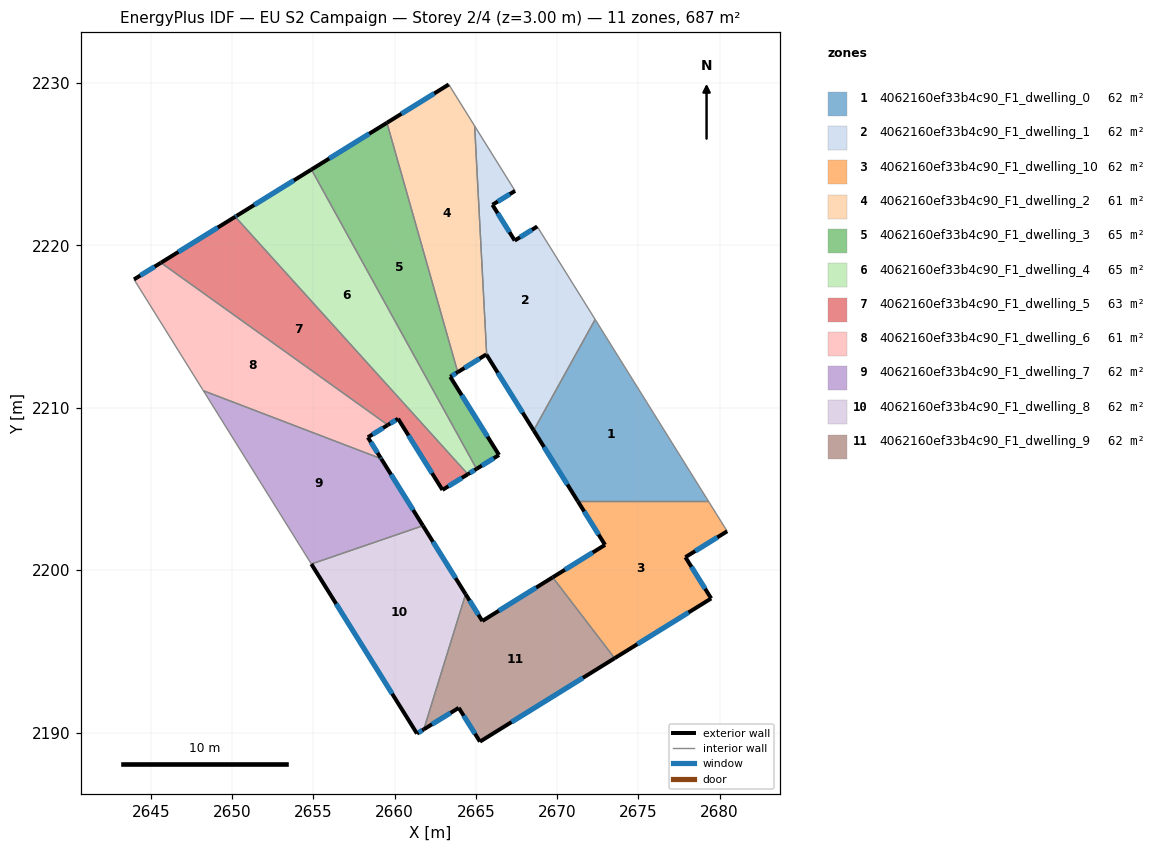
=== STOREY PLAN SPEC (per zone: floor XY polygon, exterior-wall plan segments, windows/doors) ===
zone 1: 4062160ef33b4c90_F1_dwelling_0  (62.5 m²)
  floor: (2672.34, 2215.44) (2679.31, 2204.25) (2671.27, 2204.25) (2668.56, 2208.61)
  exterior wall: (2668.56, 2208.61) – (2671.27, 2204.25)  [5.1 m]
    window: (2669.19, 2207.58) – (2670.63, 2205.27)  [4.3 m²]
  interior walls: 3
zone 2: 4062160ef33b4c90_F1_dwelling_1  (62.3 m²)
  floor: (2667.41, 2223.35) (2666.02, 2222.49) (2667.39, 2220.29) (2668.78, 2221.16) (2672.34, 2215.44) (2668.56, 2208.61) (2665.67, 2213.25) (2664.92, 2227.34)
  exterior wall: (2668.78, 2221.16) – (2667.39, 2220.29)  [1.6 m]
    window: (2668.45, 2220.95) – (2667.72, 2220.49)  [1.4 m²]
  exterior wall: (2665.67, 2213.25) – (2668.56, 2208.61)  [5.5 m]
    window: (2666.34, 2212.16) – (2667.88, 2209.70)  [4.6 m²]
  exterior wall: (2666.02, 2222.49) – (2667.41, 2223.35)  [1.6 m]
    window: (2666.35, 2222.69) – (2667.09, 2223.15)  [1.4 m²]
  exterior wall: (2667.39, 2220.29) – (2666.02, 2222.49)  [2.6 m]
    window: (2667.07, 2220.81) – (2666.34, 2221.97)  [2.2 m²]
  interior walls: 4
zone 3: 4062160ef33b4c90_F1_dwelling_10  (62.5 m²)
  floor: (2679.31, 2204.25) (2680.47, 2202.40) (2677.90, 2200.80) (2679.48, 2198.26) (2673.54, 2194.58) (2669.73, 2199.56) (2672.95, 2201.56) (2671.27, 2204.25)
  exterior wall: (2679.48, 2198.26) – (2677.90, 2200.80)  [3.0 m]
    window: (2679.11, 2198.86) – (2678.27, 2200.21)  [2.5 m²]
  exterior wall: (2673.54, 2194.58) – (2679.48, 2198.26)  [7.0 m]
    window: (2674.94, 2195.45) – (2678.09, 2197.40)  [5.9 m²]
  exterior wall: (2672.95, 2201.56) – (2669.73, 2199.56)  [3.8 m]
    window: (2672.19, 2201.09) – (2670.48, 2200.03)  [3.2 m²]
  exterior wall: (2671.27, 2204.25) – (2672.95, 2201.56)  [3.2 m]
    window: (2671.67, 2203.62) – (2672.55, 2202.19)  [2.7 m²]
  exterior wall: (2677.90, 2200.80) – (2680.47, 2202.40)  [3.0 m]
    window: (2678.50, 2201.18) – (2679.86, 2202.02)  [2.6 m²]
  interior walls: 3
zone 4: 4062160ef33b4c90_F1_dwelling_2  (60.6 m²)
  floor: (2663.33, 2229.90) (2664.92, 2227.34) (2665.67, 2213.25) (2665.64, 2213.28) (2663.88, 2212.19) (2659.53, 2227.54)
  exterior wall: (2665.64, 2213.28) – (2665.67, 2213.25)  [0.0 m]
  exterior wall: (2663.88, 2212.19) – (2665.64, 2213.28)  [2.1 m]
    window: (2664.30, 2212.45) – (2665.23, 2213.03)  [1.7 m²]
  exterior wall: (2663.33, 2229.90) – (2659.53, 2227.54)  [4.5 m]
    window: (2662.44, 2229.34) – (2660.42, 2228.09)  [3.8 m²]
  interior walls: 3
zone 5: 4062160ef33b4c90_F1_dwelling_3  (64.6 m²)
  floor: (2659.53, 2227.54) (2663.88, 2212.19) (2663.42, 2211.90) (2666.42, 2207.09) (2665.04, 2206.24) (2654.88, 2224.66)
  exterior wall: (2665.04, 2206.24) – (2666.42, 2207.09)  [1.6 m]
    window: (2665.37, 2206.44) – (2666.10, 2206.89)  [1.4 m²]
  exterior wall: (2659.53, 2227.54) – (2654.88, 2224.66)  [5.5 m]
    window: (2658.43, 2226.86) – (2655.97, 2225.34)  [4.6 m²]
  exterior wall: (2663.42, 2211.90) – (2663.88, 2212.19)  [0.5 m]
    window: (2663.53, 2211.97) – (2663.78, 2212.12)  [0.5 m²]
  exterior wall: (2666.42, 2207.09) – (2663.42, 2211.90)  [5.7 m]
    window: (2665.72, 2208.22) – (2664.13, 2210.77)  [4.8 m²]
  interior walls: 2
zone 6: 4062160ef33b4c90_F1_dwelling_4  (64.6 m²)
  floor: (2654.88, 2224.66) (2665.04, 2206.24) (2664.51, 2205.91) (2650.19, 2221.76) (2650.27, 2221.81)
  exterior wall: (2654.88, 2224.66) – (2650.27, 2221.81)  [5.4 m]
    window: (2653.80, 2223.99) – (2651.35, 2222.48)  [4.6 m²]
  exterior wall: (2664.51, 2205.91) – (2665.04, 2206.24)  [0.6 m]
    window: (2664.63, 2205.99) – (2664.92, 2206.16)  [0.5 m²]
  exterior wall: (2650.27, 2221.81) – (2650.19, 2221.76)  [0.1 m]
    window: (2650.25, 2221.80) – (2650.21, 2221.77)  [0.1 m²]
  interior walls: 2
zone 7: 4062160ef33b4c90_F1_dwelling_5  (62.8 m²)
  floor: (2660.21, 2209.33) (2659.58, 2208.94) (2645.62, 2218.93) (2650.19, 2221.76) (2664.51, 2205.91) (2662.94, 2204.94)
  exterior wall: (2650.19, 2221.76) – (2645.62, 2218.93)  [5.4 m]
    window: (2649.11, 2221.09) – (2646.69, 2219.59)  [4.5 m²]
  exterior wall: (2662.94, 2204.94) – (2664.51, 2205.91)  [1.8 m]
    window: (2663.31, 2205.17) – (2664.14, 2205.68)  [1.6 m²]
  exterior wall: (2660.21, 2209.33) – (2662.94, 2204.94)  [5.2 m]
    window: (2660.85, 2208.30) – (2662.30, 2205.97)  [4.4 m²]
  exterior wall: (2659.58, 2208.94) – (2660.21, 2209.33)  [0.7 m]
    window: (2659.73, 2209.03) – (2660.06, 2209.23)  [0.6 m²]
  interior walls: 2
zone 8: 4062160ef33b4c90_F1_dwelling_6  (60.9 m²)
  floor: (2659.58, 2208.94) (2658.35, 2208.18) (2659.13, 2206.93) (2659.17, 2206.86) (2648.23, 2211.05) (2648.18, 2211.12) (2643.96, 2217.90) (2645.62, 2218.93)
  exterior wall: (2645.62, 2218.93) – (2643.96, 2217.90)  [2.0 m]
    window: (2645.23, 2218.68) – (2644.35, 2218.14)  [1.6 m²]
  exterior wall: (2658.35, 2208.18) – (2659.58, 2208.94)  [1.4 m]
    window: (2658.64, 2208.36) – (2659.29, 2208.76)  [1.2 m²]
  exterior wall: (2659.13, 2206.93) – (2658.35, 2208.18)  [1.5 m]
    window: (2658.95, 2207.22) – (2658.53, 2207.89)  [1.2 m²]
  exterior wall: (2659.17, 2206.86) – (2659.13, 2206.93)  [0.1 m]
    window: (2659.16, 2206.88) – (2659.14, 2206.91)  [0.1 m²]
  interior walls: 4
zone 9: 4062160ef33b4c90_F1_dwelling_7  (61.7 m²)
  floor: (2659.17, 2206.86) (2661.74, 2202.74) (2654.87, 2200.38) (2648.23, 2211.05)
  exterior wall: (2661.74, 2202.74) – (2659.17, 2206.86)  [4.9 m]
    window: (2661.14, 2203.71) – (2659.78, 2205.89)  [4.1 m²]
  interior walls: 3
zone 10: 4062160ef33b4c90_F1_dwelling_8  (62.5 m²)
  floor: (2661.74, 2202.74) (2664.37, 2198.53) (2661.79, 2190.21) (2661.37, 2189.95) (2654.87, 2200.38)
  exterior wall: (2664.37, 2198.53) – (2661.74, 2202.74)  [5.0 m]
    window: (2663.75, 2199.51) – (2662.36, 2201.75)  [4.2 m²]
  exterior wall: (2661.37, 2189.95) – (2661.79, 2190.21)  [0.5 m]
    window: (2661.47, 2190.01) – (2661.70, 2190.15)  [0.4 m²]
  exterior wall: (2654.87, 2200.38) – (2661.37, 2189.95)  [12.3 m]
    window: (2656.40, 2197.93) – (2659.85, 2192.40)  [10.4 m²]
  interior walls: 2
zone 11: 4062160ef33b4c90_F1_dwelling_9  (62.5 m²)
  floor: (2669.73, 2199.56) (2673.54, 2194.58) (2665.25, 2189.45) (2663.95, 2191.53) (2661.79, 2190.21) (2664.37, 2198.53) (2665.40, 2196.88)
  exterior wall: (2661.79, 2190.21) – (2663.95, 2191.53)  [2.5 m]
    window: (2662.30, 2190.52) – (2663.44, 2191.22)  [2.1 m²]
  exterior wall: (2665.40, 2196.88) – (2664.37, 2198.53)  [1.9 m]
    window: (2665.15, 2197.26) – (2664.61, 2198.14)  [1.6 m²]
  exterior wall: (2669.73, 2199.56) – (2665.40, 2196.88)  [5.1 m]
    window: (2668.71, 2198.93) – (2666.41, 2197.51)  [4.3 m²]
  exterior wall: (2665.25, 2189.45) – (2673.54, 2194.58)  [9.8 m]
    window: (2667.20, 2190.66) – (2671.59, 2193.38)  [8.2 m²]
  exterior wall: (2663.95, 2191.53) – (2665.25, 2189.45)  [2.5 m]
    window: (2664.25, 2191.04) – (2664.94, 2189.94)  [2.1 m²]
  interior walls: 2

=== DERIVED (storey summary) ===
Building: EU S2 Campaign
Storey: 2 of 4  (floor level z = 3.00 m)
Storey gross floor area: 687.4 m²
Zones on this storey: 11
  - 4062160ef33b4c90_F1_dwelling_0: floor 62.5 m²; exterior wall 5.1 m (15.4 m²); 1 window(s) 4.3 m²; WWR 28.1%
  - 4062160ef33b4c90_F1_dwelling_1: floor 62.3 m²; exterior wall 11.3 m (34.0 m²); 4 window(s) 9.6 m²; WWR 28.1%
  - 4062160ef33b4c90_F1_dwelling_10: floor 62.5 m²; exterior wall 20.0 m (59.9 m²); 5 window(s) 16.8 m²; WWR 28.1%
  - 4062160ef33b4c90_F1_dwelling_2: floor 60.6 m²; exterior wall 6.6 m (19.8 m²); 2 window(s) 5.5 m²; WWR 27.9%
  - 4062160ef33b4c90_F1_dwelling_3: floor 64.6 m²; exterior wall 13.3 m (39.9 m²); 4 window(s) 11.2 m²; WWR 28.1%
  - 4062160ef33b4c90_F1_dwelling_4: floor 64.6 m²; exterior wall 6.1 m (18.4 m²); 3 window(s) 5.2 m²; WWR 28.1%
  - 4062160ef33b4c90_F1_dwelling_5: floor 62.8 m²; exterior wall 13.1 m (39.3 m²); 4 window(s) 11.1 m²; WWR 28.1%
  - 4062160ef33b4c90_F1_dwelling_6: floor 60.9 m²; exterior wall 5.0 m (14.9 m²); 4 window(s) 4.2 m²; WWR 28.1%
  - 4062160ef33b4c90_F1_dwelling_7: floor 61.7 m²; exterior wall 4.9 m (14.6 m²); 1 window(s) 4.1 m²; WWR 28.1%
  - 4062160ef33b4c90_F1_dwelling_8: floor 62.5 m²; exterior wall 17.8 m (53.3 m²); 3 window(s) 15.0 m²; WWR 28.1%
  - 4062160ef33b4c90_F1_dwelling_9: floor 62.5 m²; exterior wall 21.8 m (65.3 m²); 5 window(s) 18.4 m²; WWR 28.1%
Zone adjacency (shared interzone walls):
  - 4062160ef33b4c90_F1_dwelling_0 ↔ 4062160ef33b4c90_F1_dwelling_1
  - 4062160ef33b4c90_F1_dwelling_0 ↔ 4062160ef33b4c90_F1_dwelling_10
  - 4062160ef33b4c90_F1_dwelling_1 ↔ 4062160ef33b4c90_F1_dwelling_2
  - 4062160ef33b4c90_F1_dwelling_10 ↔ 4062160ef33b4c90_F1_dwelling_9
  - 4062160ef33b4c90_F1_dwelling_2 ↔ 4062160ef33b4c90_F1_dwelling_3
  - 4062160ef33b4c90_F1_dwelling_3 ↔ 4062160ef33b4c90_F1_dwelling_4
  - 4062160ef33b4c90_F1_dwelling_4 ↔ 4062160ef33b4c90_F1_dwelling_5
  - 4062160ef33b4c90_F1_dwelling_5 ↔ 4062160ef33b4c90_F1_dwelling_6
  - 4062160ef33b4c90_F1_dwelling_6 ↔ 4062160ef33b4c90_F1_dwelling_7
  - 4062160ef33b4c90_F1_dwelling_7 ↔ 4062160ef33b4c90_F1_dwelling_8
  - 4062160ef33b4c90_F1_dwelling_8 ↔ 4062160ef33b4c90_F1_dwelling_9